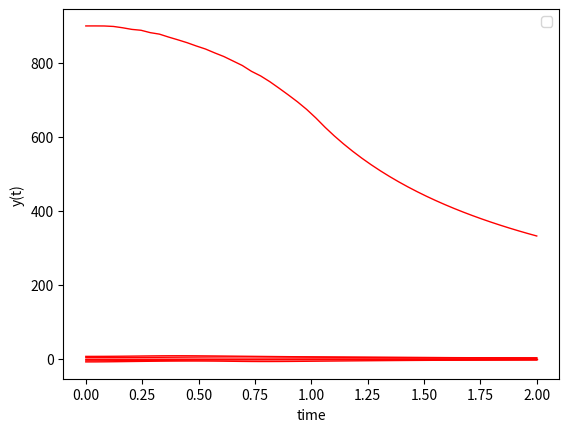

Write Python code to recreate this figure.
# import numpy as np
# import math
# from matplotlib import pyplot as plt

# # Differential equation
# # diff = y'= (-x + math.sqrt(x**2 + 4*y))/2


# def diff(x, y):
#     return (-x + math.sqrt(x**2 + 4*y))/2


# x = np.linspace(2, 10, 30)
# y = np.linspace(-1, 5, 30)

# # use x,y
# for j in x:
#     for k in y:
#         slope = diff(j, k)
#         domain = np.linspace(j-0.07, j+0.07, 2)

#         def fun(x1, y1):
#             z = slope*(domain-x1)+y1
#             return z
#         plt.plot(domain, fun(j, k), solid_capstyle='projecting',
#                  solid_joinstyle='bevel')

# plt.title("Slope field y'")
# plt.grid(True)
# plt.show()
import numpy as np
from scipy.integrate import odeint
import matplotlib.pyplot as plt
import math

# function that returns dy/dt


def model(y, t):
    dydt = y*math.sin(t*y)
    return dydt


# initial condition
# y0 = 5

# time points
t = np.linspace(0, 2)

# solve ODEs
y0 = 3
y1 = odeint(model, y0, t)
y0 = 6
y2 = odeint(model, y0, t)
y0 = 900
y3 = odeint(model, y0, t)
y0 = 0
y4 = odeint(model, y0, t)
y0 = -2.01
y5 = odeint(model, y0, t)
y0 = -6
y6 = odeint(model, y0, t)
y0 = -9
y7 = odeint(model, y0, t)
# y0 = 0.02
# y8 = odeint(model, y0, t)
# y0 = 0.04
# y9 = odeint(model, y0, t)
# y0 = 0.06
# y10 = odeint(model, y0, t)
# y0 = 0.08
# y11 = odeint(model, y0, t)

# plot results
plt.plot(t, y1, 'r-', linewidth=1)
plt.plot(t, y2, 'r-', linewidth=1)
plt.plot(t, y3, 'r-', linewidth=1)
plt.plot(t, y4, 'r-', linewidth=1)
plt.plot(t, y5, 'r-', linewidth=1)
plt.plot(t, y6, 'r-', linewidth=1)
plt.plot(t, y7, 'r-', linewidth=1)
# plt.plot(t, y8, 'r-', linewidth=1)
# plt.plot(t, y9, 'r-', linewidth=1)
# plt.plot(t, y10, 'r-', linewidth=1)
# plt.plot(t, y11, 'r-', linewidth=1)
plt.xlabel('time')
plt.ylabel('y(t)')
plt.legend()
plt.show()
